pico-8 play session: no input (idle)

[t = 1 s] idle ~1s (no d-pad/buttons)
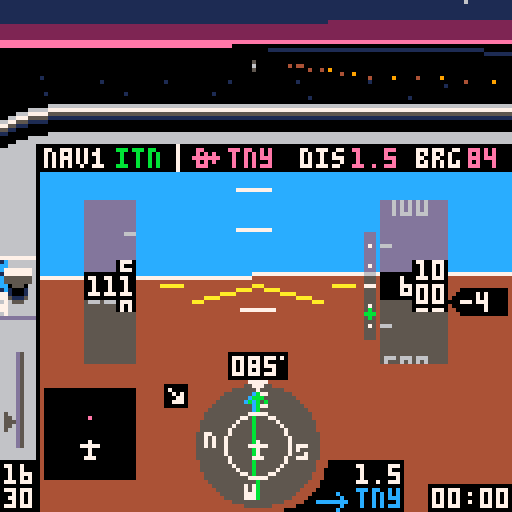
[t = 6 s] idle ~6s (no d-pad/buttons)
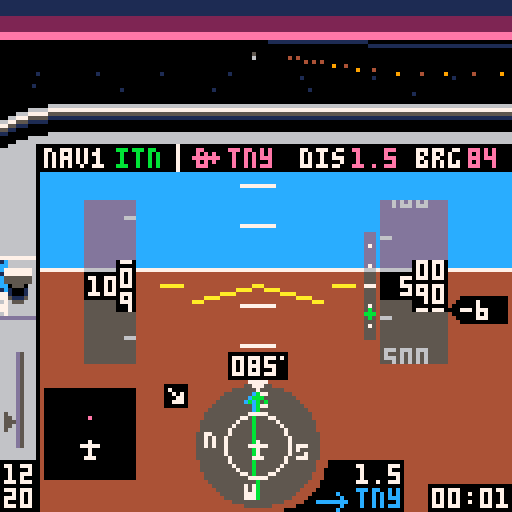
[t = 8 s] idle ~8s (no d-pad/buttons)
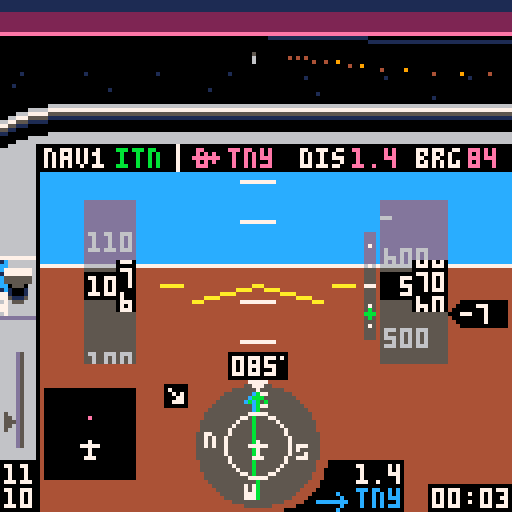

pico-8 cartridge
version 16
__lua__
-- tiny sim
-- [redacted]
-- [redacted]
-- 3d math portions from threejs

local _tok={
['true']=true,
['false']=false}
function nop() return true end
local _g={
cls=cls,
clip=clip,
map=map,
print=print,
line=line,
spr=spr,
sspr=sspr,
pset=pset,
rect=rect,
rectfill=rectfill,
sfx=sfx}
local table_delims={['{']="}",['[']="]"}
local function match(s,tokens)
for i=1,#tokens do
if(s==sub(tokens,i,i)) return true
end
return false
end
local function skip_delim(str, pos, delim, err_if_missing)
if sub(str,pos,pos)!=delim then
return pos,false
end
return pos+1,true
end
local function parse_str_val(str, pos, val)
val=val or ''
local c=sub(str,pos,pos)
if(c=='"') return _g[val] or val,pos+1
return parse_str_val(str,pos+1,val..c)
end
local function parse_num_val(str,pos,val)
val=val or ''
local c=sub(str,pos,pos)
if(not match(c,"-xb0123456789abcdef.")) return tonum(val),pos
return parse_num_val(str,pos+1,val..c)
end
function json_parse(str, pos, end_delim)
pos=pos or 1
local first=sub(str,pos,pos)
if match(first,"{[") then
local obj,key,delim_found={},true,true
pos+=1
while true do
key,pos=json_parse(str, pos, table_delims[first])
if(key==nil) return obj,pos
if first=="{" then
pos=skip_delim(str,pos,':',true)
obj[key],pos=json_parse(str,pos)
else
add(obj,key)
end
pos,delim_found=skip_delim(str, pos, ',')
end
elseif first=='"' then
return parse_str_val(str,pos+1)
elseif match(first,"-0123456789") then
return parse_num_val(str, pos)
elseif first==end_delim then
return nil,pos+1
else
for lit_str,lit_val in pairs(_tok) do
local lit_end=pos+#lit_str-1
if sub(str,pos,lit_end)==lit_str then return lit_val,lit_end+1 end
end
end
end
local world=json_parse'{"scenarios":[{"name":"visual approach","args":[-417,326.3,85,600,-1,0,25,112,3,2],"weather":1,"briefing":[{"fn":"print","args":["remain on runway axis. extend the\nflaps and keep speed at 65-70\nknots by using pitch and\nthrottle. at 50 feet, smoothly\nclose throttle and raise the\nnose to gently touch down\nbelow 65 knots.\ntoo easy? add some wind!",8,30,5]}]},{"name":"final approach","args":[-408.89,230.77,85,1000,1,0,75,112,3,2],"weather":2,"briefing":[{"fn":"print","args":["fly heading of approx. 085\nkeep localizer (  ) centered\n(the wind might push you away)\nmaintain 1000 ft\nintercept glide slope ( )\nreduce power and extend flaps\nstart 500 ft/min descent\nkeep localizer centered\nkeep glideslope centered\nat 200 ft reduce power & land",8,30,5]},{"fn":"spr","args":[20,71,36]},{"fn":"spr","args":[38,100,55]}]},{"name":"full approach","args":[-222.22,461.54,313,3000,0,0,91,112,1,2],"weather":3,"briefing":[{"fn":"print","args":["cross pco (  ) on heading 313\nintercept localizer (  )\nturn left heading 265\ndescend to 2000 ft\nturn right heading 310\nfly 1 minute\nturn left heading 130\nintercept localizer\nturn left heading 085\nfly final approach and land",8,30,5]},{"fn":"spr","args":[35,51,29]},{"fn":"spr","args":[20,91,36]}]},{"name":"engine failure!","args":[-422.2,408,85,500,10,0,0,65,3,2],"weather":1,"briefing":[{"fn":"print","args":["you have just taken off\nfrom tinyville for a trip\nto the beach, when the\nengine suddenly quits at\nonly 500 feet! make a steep\nturn back to airport while\nmaintaining best glide\nspeed (65 knots). can you\nmake it back? good luck!",8,30,5]}]},{"name":"unusual attitude","args":[-222.22,461.54,330,450,99,99,100,112,3,2],"weather":1,"briefing":[{"fn":"print","args":["while checking the map you did\nnot pay attention to your\nattitude. when you look up,\nthe airplane is out of control\nat low altitude. oops!\ncan you recover?\nhint: bank first, then pull up",8,30,5]}]},{"name":"free flight","args":[-422.2,384.6,85,0,0,0,0,0,5,2,true],"weather":1,"briefing":[{"fn":"print","args":["you are cleared for take-off\non runway 08 at tinyville.\napply full power and raise\nthe nose at 50-55 knots.\nhave fun!",8,30,5]}]}],"wx":[{"name":"clear, calm","dir":[0,0],"sky_gradient":[0,14,0,360,2,0,1440,1,0]},{"name":"clouds, breezy","dir":[60,10],"ceiling":500,"horiz":56,"sky_gradient":[0,213,-23131,500,5,0],"tex":{"x":0,"y":32},"light_ramp":68,"light_scale":0.125},{"name":"low clouds, stormy","dir":[10,20],"ceiling":200,"horiz":28,"sky_gradient":[0,5,0],"tex":{"x":64,"y":32},"light_ramp":68,"light_scale":0.08}],"db":[{"lat":-251.11,"lon":430.77,"name":"pco","type":"vor","nav":true},{"lat":-422.46,"lon":387.59,"name":"itn","type":"ils","angle":85},{"lat":-422.2,"lon":384.6,"name":"tny","type":"apt","model":"apt","angle":85,"nav":true},{"lat":-244,"lon":268.5,"name":"smallville","model":"cty"},{"lat":-66.67,"lon":153.85,"name":"smv","type":"apt","model":"apt","angle":40,"nav":true},{"lat":-177.78,"lon":246.15,"name":"wee","type":"vor","nav":true},{"lat":-70.17,"lon":531.28,"name":"pti","type":"apt","model":"apt2","angle":170,"nav":true},{"lat":0,"lon":0,"model":"grnd"},{"lat":-169.64,"lon":100.27,"name":"mt. big","model":"mnt_big"},{"lat":-157.76,"lon":402.52,"model":"ship","angle":56},{"lat":-342.95,"lon":575.45,"model":"ship","angle":156},{"lon":544.49,"lat":-107.86,"model":"windt","angle":21},{"lon":550.84,"lat":-105.59,"model":"windt","angle":21},{"lon":556.43,"lat":-103.61,"model":"windt","angle":21},{"lon":116.03,"lat":-409.66,"model":"windt","angle":90},{"lon":114.03,"lat":-408.52,"model":"windt","angle":90},{"lon":116.03,"lat":-406.93,"model":"windt","angle":90}],"vspeeds":[{"ias":55,"s":40},{"ias":60,"s":56},{"ias":65,"s":41},{"ias":79,"s":57}],"hsic":[64,111],"bp":{"v":[[64,98],[64,102],[62,100],[66,100],[64,120],[64,124]],"e":[[1,2],[1,3],[1,4],[5,6]]},"nesw":[[64,99,52],[52,111,53],[64,123,36],[76,111,37]],"cdii":{"v":[[64,98],[64,102],[62,100],[66,100],[64,120],[64,124],[64,104],[64,118]],"e":[[1,2],[1,3],[1,4],[5,6],[7,8]]},"apsymbol":{"v":[[55,87],[61,87],[58,86],[58,91],[57,91],[59,91]],"e":[[1,2],[3,4],[5,6]]},"lcockpit":[{"fn":"map","args":[0,0,-4,26,17,3]},{"fn":"map","args":[0,3,-4,48,2,11]},{"fn":"spr","args":[18,71,120]},{"fn":"spr","args":[34,79,115]},{"fn":"rectfill","args":[107,121,127,127,0]},{"fn":"rectfill","args":[87,115,100,127,0]},{"fn":"spr","args":[35,79,122]}],"rcockpit":[{"fn":"clip","args":[]},{"fn":"map","args":[17,0,-4,26,27,3]},{"fn":"map","args":[32,3,116,50,2,10]},{"fn":"spr","args":[21,107,120]},{"fn":"spr","args":[42,115,120]},{"fn":"line","args":[4,36,4,42,0]}],"briefing":[{"fn":"map","args":[82,1,0,17,16,10]},{"fn":"print","args":["press ❎ to   fly",8,112,7]},{"fn":"spr","args":[2,54,112]},{"fn":"spr","args":[3,77,112]},{"fn":"print","args":["🅾️: back to menu",8,119,6]}],"intro":[{"fn":"spr","args":[2,34,10]},{"fn":"spr","args":[3,78,10]},{"fn":"rectfill","args":[5,77,116,107,8]},{"fn":"rect","args":[5,77,116,107,2]},{"fn":"map","args":[82,0,5,70,15,1]},{"fn":"print","args":["READ BEFORE FLIGHT",25,71,7]},{"fn":"print","args":["tiny sim",44,10,7]},{"fn":"print","args":["the world\'s smallest flight sim",2,20,6]},{"fn":"print","args":["press ❎ for briefing",8,57,7]},{"fn":"print","args":["❎/🅾️ : throttle",8,80,6]},{"fn":"print","args":["❎[p2]: toggle flaps",8,87]},{"fn":"print","args":["🅾️[p2]: instruments / map",8,94]},{"fn":"print","args":["⬆️[p2]: cycle gps waypoint",8,101]}],"gs":[{"fn":"pset","args":[92,61,7]},{"fn":"pset","args":[92,66,7]},{"fn":"pset","args":[92,71,7]},{"fn":"pset","args":[92,76,7]},{"fn":"pset","args":[92,81,7]},{"fn":"line","args":[91,71,93,71,7]}],"stopsfx":[{"fn":"sfx","args":[38,-2]},{"fn":"sfx","args":[42,-2]},{"fn":"sfx","args":[43,-2]},{"fn":"sfx","args":[45,-2]}]}'
local dither_pat=json_parse'[0xffff.8,0x7fff.8,0x7fdf.8,0x5fdf.8,0x5f5f.8,0x5b5f.8,0x5b5e.8,0x5a5e.8,0x5a5a.8,0x1a5a.8,0x1a4a.8,0x0a4a.8,0x0a0a.8,0x020a.8,0x0208.8,0x0000.8]'
local scenarios,wx,db,hsic,bp,cdii,nesw,vspeeds,apsymbol=world.scenarios,world.wx,world.db,world.hsic,world.bp,world.cdii,world.nesw,world.vspeeds,world.apsymbol
palt(15,true)
palt(0,false)
local frame=0
local scen,wnd=1,1
local v_fwd,v_right,v_up={0,0,1},{1,0,0},{0,1,0}
local all_models,actors,stars,cam={},{},{}
local pilot_pos,sim={0,0.037,0}
local tex_src
music(0)
function _init()
menu,item=1,0
scen,wnd=1,1
cam=make_cam()
actors,sim={}
for _,l in pairs(db) do
if l.model then
add(actors,make_actor(l.model,{l.lat,0,l.lon},l.angle))
end
end
end
function make_sim(s)
local brg,dist,crs,cdi={},{},0,0
local rpm,vs,aoa,timer,flps,blag,plag,slag,relwind=2200,0,0,0,0,0,0,0
local lat,lon,heading,alt,pitch,bank,throttle,tas,dto,nav1,onground=munpack(scenarios[s].args)
if(pitch==99) bank,pitch=unusual()
local aic,aipitch,aistep,aiwidth,ai={64,71},{60,141},10,8,json_parse'[[-87,72],[215,72],[64,-79],[64,223]]'
local mapc,mapclr={22,111},{apt=14,vor=12,ils=0,cty=5}
local prev_tile=-1
function warn(y)
local j=y>64 and -1 or 1
for i=0,3 do
local _y=y+i*aistep+pitch
local x1,y1=rotatepoint({aipitch[1],_y},aic,-bank)
local x2,y2=rotatepoint({aipitch[1]+aiwidth/2,_y+(aistep-2)*j},aic,-bank)
local x3,y3=rotatepoint({aipitch[1]+aiwidth,_y},aic,-bank)
line(x1,y1,x2,y2,8)
line(x3,y3,x2,y2)
end
end
function next_dto()
dto+=1
if(dto==#db+1) dto=1
end
sfx(38)
sfx(43)
return {
get_pos=function()
return {lat,alt/120,lon},make_m_from_euler(-pitch/360,heading/360-0.25,-bank/360)
end,
crashed=false,
input=function()
if btn(5) then
throttle+=1.5
blag=-3
elseif btn(4) then
throttle-=1.5
blag=3
end
throttle=mid(throttle,0,100)
local maxrpm=2400
if(alt>=2000) maxrpm=2456-0.028*alt
targetrpm=throttle/100*(maxrpm-700)+700
rpm+=(targetrpm-rpm)/20
if(abs(targetrpm-rpm)>=30) plag=(targetrpm-rpm)/20
rpm=max(rpm,700)
if btn(2) then
plag=max(plag-2,-60)
pitch-=0.25*cos(bank/360)
elseif btn(3) and aoa<18 then
plag=min(plag+2,60)
pitch+=0.35*cos(bank/360)
elseif plag!=0 then
pitch+=0.004*plag*cos(bank/360)
plag-=plag/abs(plag)
end
pitch=mid(pitch,-45,45)
if btn(0) then
if onground and tas<30 then
heading-=0.6
else
blag=max(blag-1,-50)
bank-=1.8-tas/250
end
elseif btn(1) then
if onground and tas<30 then
heading+=0.6
else
blag=min(blag+1,50)
bank+=1.8-tas/250
end
elseif blag!=0 then
bank+=0.03*blag
blag-=blag/abs(blag)
end
if (abs(bank)<4 and blag==0) bank/=1.1
if(abs(bank)>20) pitch-=0.3*abs(sin(bank/360))
if(abs(bank)>160) pitch-=0.15
if(bank>180) bank-=360
if(bank<-180) bank+=360
if btnp(5,1) then
flps=1-flps
plag=flps==1 and 70 or -70
end
if btnp(2,1) then
next_dto()
while not db[dto].nav do
next_dto()
end
end
if onground then
bank/=1.3
pitch=max(pitch)
end
end,
update=function(self)
local coeff=vs<0 and 74 or 88
vs=tas*-sin((pitch-aoa)/360)*coeff
if(alt==0) vs=max(vs)
alt=max(alt+vs/1800)
if abs(bank)<=90 then heading+=bank*0.007
else heading+=(180-abs(bank))*bank/abs(bank)*0.007 end
heading=(heading+360)%360
local targetspeed=38.67+rpm/30-3.8*pitch
targetspeed=mid(targetspeed,-30,200)
if(flps==1) targetspeed-=10
if(onground) targetspeed-=40
tas+=(targetspeed-tas)/250
ias=tas/(1+alt/1000*0.02)
if ias>=71.1 then
aoa=13.2-0.12*ias
elseif ias>=46.7 then
aoa=26-0.3*ias
else
aoa=54-0.9*ias
end
aoa=max(aoa)
local wind=wx[wnd].dir
relwind=heading-wind[1]
relwind=(relwind+180)%360-180
local relh,relc=-wind[2]*cos(relwind/360),wind[2]*sin(relwind/360)
groundspeed=sqrt((tas/10+relh/10)^2+(relc/10)^2)
groundspeed=ceil(10*groundspeed)
local wca=onground and 0 or (atan2(tas+relh,relc)*360+180)%360-180
track=heading+wca
local dx,dy=-groundspeed*sin(track/360)/2880,groundspeed*cos(track/360)/2880
lon+=dx
lat-=dy
local j=1
for _,l in pairs(db) do
local dy,dx=-(l.lat-lat)*0.01,(l.lon-lon)*0.01
brg[j]=90+(atan2(dx,dy)*360)-heading
brg[j]-=flr(brg[j]/360)*360
dist[j]=max(sqrt(dx*dx+dy*dy))*2.6667
j+=1
end
local critical=18+4*flps
if aoa>=critical then
slag,plag=45,0
if(not onground) blag=-10
end
pitch-=slag*(onground and 0.003 or 0.008)
if (slag>=1) slag-=1
local alpha=atan2(alt/6072,dist[nav1])*360-270
gsy=mid(63+10/0.7*(alpha-3),50,74)
local cdangle=brg[nav1]-crs
cdangle=(cdangle+360)%360
if(cdangle>180) cdangle-=360
if cdangle>90 then cdangle=180-cdangle
elseif cdangle<-90 then cdangle=-180-cdangle end
cdi=mid(18/10*cdangle,-9,9)
local p=(rpm-700)/1000
local rpmvol=shl(band(0x7,2+2*p),9)
poke4(0x3c18,bor(band(0x3f,7*p)+0x040+rpmvol,shr(band(0x3f,6*p)+0x040+rpmvol,16)))
local src,wndvol=0x3d6c,shl(band(0x7,7*min(max(ias-120)/60,1)),9)
wndvol=bor(wndvol,shr(wndvol,16))
for k=1,16 do
poke4(src,bor(band(peek4(src),0xf1ff.f1ff),wndvol))
src+=4
end
local mx,my=flr(16*lon/600)+46,flr(16*(600+lat)/600)+8
local tile=fget(mget(mx,my))
if(ias>180) make_msg("exceeded maximum speed\nreduce power & pull up!!!")
if alt<=0 and not onground then
onground=true
if tile==2 then
make_msg("crashed into the ocean\n❎: exit to menu",300)
self.crashed=true
sfx(44)
elseif vs>-300 and pitch>-0.5 and abs(bank)<5 then
make_msg("good landing!")
sfx(42)
elseif vs>-1000 and pitch>-0.5 and abs(bank)<30 then
make_msg("oops... hard landing")
sfx(42)
else
make_msg("crash: collision with ground\n❎: exit to menu",300)
self.crashed=true
sfx(39)
end
end
if alt>0 and onground then
onground=nil
sfx(42,-2)
end
if tile==1 then
if prev_tile!=1 then
make_msg("immediately leave this zone!\nyour license will be revoked")
sfx(45)
end
elseif prev_tile==1 then
sfx(45,-2)
end
prev_tile=tile
timer+=1/30
end,
draw=function()
if menu==0 then
ai[1][2]=72+pitch
ai[2][2]=72+pitch
ai[3][2]=-80+pitch
ai[4][2]=222+pitch
local ax,ay=rotatepoint(ai[1],aic,-bank)
local bx,by=rotatepoint(ai[2],aic,-bank)
local cx,cy=rotatepoint(ai[3],aic,-bank)
local dx,dy=rotatepoint(ai[4],aic,-bank)
clip(10,36,118,96)
polyfill({{ax,ay},{bx,by},{cx,cy}},12,function(v) return v[1],v[2] end)
polyfill({{ax,ay},{bx,by},{dx,dy}},4,function(v) return v[1],v[2] end)
line(ax,ay,bx,by,7)
clip(35,44,55,43)
for j=0,15 do
local tmp=aipitch[2]-j*aistep+pitch
local x1,y1=rotatepoint({aipitch[1],tmp},aic,-bank)
local x2,y2=rotatepoint({aipitch[1]+aiwidth,tmp},aic,-bank)
if(j!=7) line(x1,y1,x2,y2,7)
end
warn(-8)
warn(110)
clip()
rectfillt(21,50,33,90)
rectfillt(95,50,111,90)
line(48,75,aic[1],aic[2],10)
line(80,75,aic[1],aic[2])
line(40,71,45,71)
line(83,71,88,71)
exec(world.lcockpit)
circfillt(64,111,15.5)
circ(64,111,8,7)
spr(19,62,95)
for _,l in pairs(nesw) do
local x,y=rotatepoint(l,hsic,-heading)
spr(l[3],x-1,y-1)
end
polyliner(bp,hsic,brg[dto],12)
crs=db[nav1].angle-heading
cdii.v[7][1]=cdi+64
cdii.v[8][1]=cdi+64
polyliner(cdii,hsic,crs,11)
spr(33,62,110)
?flr(brg[dto]+heading)%360,117,37,14
local drpm=ceil(rpm/10)*10
color(drpm<=2000 and 7 or 11)
if drpm>=1000 then
?sub(drpm,1,2),1,116
?sub(drpm,3,4),1,122
else
?sub(drpm,1,1),5,116
?sub(drpm,2,3),1,122
end
spr(4,1,109-throttle/4.4)
clip(22,50,32,41)
local dy,n=ias*3,ias>20 and flr(ias/10) or 2
for i=n,n+2 do
local x=i*10>99 and 22 or 26
?i*10,x,70-(i*30)+dy,6
line(31,72-(i*30)-15+dy,33,72-(i*30)-15+dy)
end
clip()
rectfill(21,68,33,74,ias>=163 and 8 or 0)
rectfill(29,65,33,77)
local y=ias-flr(ias/10)*10
local y2,y3=ceil(y),(y*7)%7
if ias>=20 then
clip(30,65,3,13)
?y2%10,30,66+y3,7
?(y2-1)%10,30,72+y3
?(y2+1)%10,30,60+y3
clip()
local z=ias>=99.5 and 22 or 26
?flr((ias+0.5)/10),z,69
else
?'===',22,69,7
end
clip(34,50,8,41)
for _,v in pairs(vspeeds) do
spr(v.s,34,(ias-v.ias)*3+69)
end
clip()
clip(95,50,16,41)
local dy,n=alt/5,alt>199 and flr(alt/100) or 2
for i=n-2,n+2 do
local x=i<100 and 96 or 92
?i*100,x,70-(i*20)+dy,6
line(95,62-(i*20)+dy,97,62-(i*20)+dy,6)
end
clip()
rectfill(95,68,111,74,0)
rectfill(103,65,111,77)
local y=alt/10-flr(alt/100)*10
local y2,y3=ceil(y),(y*7)%7
clip(104,65,7,13)
?(y2%10)..0,104,66+y3,7
?((y2-1)%10)..0,104,72+y3
?((y2+1)%10)..0,104,60+y3
clip()
local z=96
if alt>=9995 then
rectfill(91,68,94,74,0)
z=92
elseif alt<995 then
z=100
end
if alt>=100 then
?flr((alt/10+0.5)/10),z,69,7
end
local vsoffset=ceil(vs/100)
vsoffset=mid(vsoffset,-19,21)
rectfill(115,68-vsoffset,126,74-vsoffset,0)
spr(23,112,68-vsoffset)
if vsoffset!=0 then
?ceil(vs/100),115,69-vsoffset,7
end
rectfill(57,88,71,94,0)
pset(70,89,7)
local hdg=ceil(heading)%360
if hdg<10 then print("00"..hdg,58,89,7)
elseif hdg<100 then print("0"..hdg,58,89,7)
else
?hdg,58,89,7
end
disptime(timer,108,122)
?db[nav1].name,29,37,11
dispdist(dist[dto],89,116,7)
dispdist(dist[dto],88,37,14)
?db[dto].name,57,37,14
?db[dto].name,89,122,12
rectfill(11,97,33,119,0)
local latmin,lonmin=lat+67.77, lon-93.75
function disppoint(p)
local mapx,mapy=11+22/187.5*(p.lon-lonmin),119-22/187.5*(-p.lat+latmin)
local rotx,roty=rotatepoint({mapx,mapy},mapc,360-heading)
return {rotx,roty}
end
for l in all(db) do
local p=disppoint(l)
if(checkonmap(p)) pset(p[1]+0.5,p[2],mapclr[l.type])
end
spr(33,20,110)
if dist[nav1]<15 and alt<9995 then
rectfillt(91,58,93,84)
exec(world.gs)
spr(38,91,gsy+8)
end
spr(flps==1 and 46 or 14,0,64,1,2)
local s
if onground then
s=127
elseif relwind>=0 and relwind<90 then
s=78
elseif relwind<=0 and relwind>-90 then
s=79
elseif relwind>=90 and relwind<180 then
s=94
elseif relwind<=-90 and relwind>-180 then
s=95
end
spr(s,40,95)
elseif menu==2 then
drawmap(lat,lon,heading)
exec(world.rcockpit)
?db[dto].name,17,37,14
color(14)
disptime(flr(dist[dto]/groundspeed*3600),94,37)
?groundspeed,54,37
end
end
}
end
function unusual()
local sign=rnd()<0.5 and 1 or -1
return (80-rnd(15))*sign,-45
end
function checkonmap(p)
return p[1]>11 and p[1]<33 and p[2]>97 and p[2]<120
end
function polyliner(m,c,angle,col)
color(col)
for _,l in pairs(m.e) do
local x1,y1=rotatepoint(m.v[l[1]],c,angle)
local x2,y2=rotatepoint(m.v[l[2]],c,angle)
line(x1,y1,x2,y2)
end
end
function rotatepoint(p,c,angle)
local x,y=p[1]-c[1],p[2]-c[2]
local cs,ss=cos(angle/360),sin(angle/360)
return x*cs+y*ss+c[1],-x*ss+y*cs+c[2]
end
function dispdist(d,x,y,c)
if d<10 then
?flr(d*10)/10,x,y,c
else
?flr(d),x,y,c
end
end
function disptime(t,x,y)
local minutes=flr(t/60)
local seconds=flr(t-minutes*60)
if(minutes<10) minutes="0"..minutes
if(seconds<10) seconds="0"..seconds
?minutes..":"..seconds,x,y
end
local message,message_t
function make_msg(msg,t)
if(t==nil) t=60
message,message_t=msg,t
end
function dispmessage()
if message then
message_t-=1
if(message_t<0) message=nil sim.crashed=nil return
local c = message_t%16<8 and 7 or 9
rectfill(0,9,127,15,5)
if(#message>20) rectfill(0,15,127,21,5)
?message,10,10,c
end
end
function drawmenu()
local c = frame%16<8 and 7 or 9
exec(world.intro)
?"flight:",8,37,item==0 and c or 7
?"weather:",8,47,item==1 and c or 7
?scenarios[scen].name,44,37,7
?wx[wnd].name,44,47
local t=4*t()%80
?sub("   ★credits★    engine: @yellowbaron - 3d: @freds72 - ♪: steve miller band               ",t,t+12),64-32,120,9
end
function drawmap(lat,lon,hdg)
local dx,dy=scalemap(lon,lat)
clip(0,43,118,85)
camera(-58+dx,-87+dy)
map(34,0,-33,-128,47,31)
for _,l in pairs(db) do
local name,angle,x,y=l.name,l.angle,scalemap(l.lon,l.lat)
x-=3
y-=3
function draw_ils(a,txt)
local _x,_y=sin(a),cos(a)
line(x+3,y+3,50*_x+x+3,50*_y+y+3,11)
?txt,62*_x+x+2,62*_y+y+3,7
end
if l.type=="vor" then
spr(39,x,y)
?name,x+9,y+1,7
elseif l.type=="ils" then
draw_ils((angle-3)/360,"")
draw_ils((angle+3)/360,name)
elseif l.type=="apt" then
if angle>=0 and angle<23 then spr(22,x,y)
elseif angle>22 and angle<68 then spr(55,x,y)
elseif angle>67 and angle<103 then spr(54,x,y)
elseif angle>102 and angle<148 then spr(55,x-1,y,1,1,true)
else spr(22,x,y) end
?name,x+9,y+1,7
elseif name then
spr(17,x,y)
?name,x-4*#name,y+1,5
end
end
?"tiny\nbay",265,-1,1
camera()
polyliner(apsymbol,{58,87},hdg,7)
end
function scalemap(_x,_y)
return 64+_x*0.2133,64+_y*0.2133
end
function drawbriefing()
exec(world.briefing)
exec(scenarios[scen].briefing)
?scenarios[scen].name,9,18,1
end
function exec(cmds)
for i=1,#cmds do
local drawcmd=cmds[i]
drawcmd.fn(munpack(drawcmd.args))
end
end
function _update()
frame+=1
if menu==1 then
if btnp(5) then
menu=3
elseif btnp(3) then
item+=1
item%=2
sfx(37)
elseif btnp(2) then
item-=1
item%=2
sfx(37)
elseif btnp(1) then
if item==0 then
scen+=1
if(scen==#scenarios+1) scen=1
wnd=scenarios[scen].weather
elseif item==1 then
wnd+=1
if(wnd==#wx+1) wnd=1
end
sfx(37)
elseif btnp(0) then
if item==0 then
scen-=1
if(scen==0) scen=#scenarios
wnd=scenarios[scen].weather
elseif item==1 then
wnd-=1
if(wnd==0) wnd=#wx
end
sfx(37)
end
elseif menu==3 then
if btnp(5) then
menu=0
music(-1,250)
sim=make_sim(scen)
_update()
elseif btnp(4) then
_init()
end
else
if sim.crashed then
exec(world.stopsfx)
if(btnp(4)) make_msg() menu=1 music(0)
else
sim:input()
sim:update()
end
cam:track(sim:get_pos())
if btnp(4,1) then
menu=menu==0 and 2 or 0
pilot_pos[1]=menu==0 and 0 or 0.03
end
end
menuitem(1, "back to sim menu", function() menu=1 sfx(-1) music(0) end)
end
function _draw()
cls()
if menu==1 or menu==3 then
cam:track({0,600,1024*t()},make_m_from_euler(0,0,sin(t()/30)/10))
draw_ground(wx[1])
if menu==1 then
drawmenu()
else
drawbriefing()
end
else
local weather=wx[wnd]
draw_ground(weather)
zbuf_draw(weather.horiz)
draw_clouds(weather)
sim:draw()
end
dispmessage()
end
function sort(data)
for num_sorted=1,#data-1 do
local new_val=data[num_sorted+1]
local new_val_key,i=new_val.key,num_sorted+1
while i>1 and new_val_key>data[i-1].key do
data[i]=data[i-1]
i-=1
end
data[i]=new_val
end
end
local light_shades={}
function unpack_ramp(x)
local shades={}
for i=0,15 do
for j=0,15 do
shades[i+16*j]=sget(x,i)+16*sget(x,j)
end
end
return shades
end
for c=0,15 do
local hc=sget(72,c)
sset(74,0,hc)
sset(74,1,hc)
light_shades[c]=unpack_ramp(74)
end
local clipplanes=json_parse'[[0,0,1,8],[0.707,0,-0.707,0.1767],[-0.707,0,-0.707,0.1767],[0,0.973,-0.228,0.243],[0,-0.973,-0.228,0.243],[0,0,-1,-0.25]]'
local clipplanes_simple=json_parse'[[0,0,1,8],[0,0,-1,-0.25]]'
function zbuf_draw(zfar)
local objs={}
for _,d in pairs(actors) do
collect_drawables(d.model,d.m,d.pos,zfar,objs)
end
sort(objs)
for i=1,#objs do
local d=objs[i]
if d.kind==3 then
polyfill(d.v,d.c,project2d)
else
circfillt(d.x,d.y,d.r,light_shades[d.c])
end
end
end
function lerp(a,b,t)
return a*(1-t)+b*t
end
function make_v(a,b)
return {
b[1]-a[1],
b[2]-a[2],
b[3]-a[3]}
end
function v_clone(v)
return {v[1],v[2],v[3]}
end
function v_dot(a,b)
return a[1]*b[1]+a[2]*b[2]+a[3]*b[3]
end
function v_scale(v,scale)
v[1]*=scale
v[2]*=scale
v[3]*=scale
end
function v_add(v,dv,scale)
scale=scale or 1
v[1]+=scale*dv[1]
v[2]+=scale*dv[2]
v[3]+=scale*dv[3]
end
function m_x_v(m,v)
local x,y,z=v[1],v[2],v[3]
v[1],v[2],v[3]=m[1]*x+m[5]*y+m[9]*z+m[13],m[2]*x+m[6]*y+m[10]*z+m[14],m[3]*x+m[7]*y+m[11]*z+m[15]
end
function make_m_from_euler(x,y,z)
local a,b = cos(x),-sin(x)
local c,d = cos(y),-sin(y)
local e,f = cos(z),-sin(z)
local ce,cf,de,df=c*e,c*f,d*e,d*f
return {
ce+df*b,a*f,cf*b-de,0,
de*b-cf,a*e,df+ce*b,0,
a*d,-b,a*c,0,
0,0,0,1}
end
function m_inv(m)
m[2],m[5]=m[5],m[2]
m[3],m[9]=m[9],m[3]
m[7],m[10]=m[10],m[7]
end
function m_set_pos(m,v)
m[13],m[14],m[15]=v[1],v[2],v[3]
end
function m_up(m)
return {m[5],m[6],m[7]}
end
local v_cache_cls={
__index=function(t,k)
local a=v_clone(t.v[k])
m_x_v(t.mw,a)
v_add(a,t.pos,-1)
m_x_v(t.m,a)
v_add(a,t.offset,-1)
t[k]=a
return a
end
}
function collect_drawables(model,m,pos,zfar,out)
local cam_pos=make_v(pos,cam.pos)
local x,y,z=cam_pos[1],cam_pos[2],cam_pos[3]
cam_pos={m[1]*x+m[2]*y+m[3]*z,m[5]*x+m[6]*y+m[7]*z,m[9]*x+m[10]*y+m[11]*z}
local safe_pos=v_clone(cam_pos)
v_scale(safe_pos,1/64)
local d=v_dot(safe_pos,safe_pos)
local lodid=0
for i=1,#model.lod_dist do
if(d>model.lod_dist[i]) lodid+=1
end
if(lodid>=#model.lods) return
model=model.lods[lodid+1]
local groups={}
for _,f in pairs(model.f) do
groups[f.gid]=0
end
local clips
local function set_clips(a)
local az=abs(a[3])
if abs(a[1])>az or abs(5.33*a[2])>az then
clips=clipplanes
end
end
local v_cache=setmetatable({v=model.v,mw=m,m=cam.m,pos=cam.pos,offset=pilot_pos},v_cache_cls)
for _,f in pairs(model.f) do
if v_dot(f.n,cam_pos)>f.cp then
clips=clipplanes_simple
local z,vertices=0,{}
for i,k in pairs(f.vi) do
local a=v_cache[k]
z+=a[3]
set_clips(a)
vertices[i]=a
end
if f.c!=15 then
vertices=plane_clip(zfar,clips,vertices)
if(#vertices>2) add(out,{key=-64*#f.vi/z,v=vertices,c=f.c,kind=3})
end
else
groups[f.gid]+=1
end
end
for k,v in pairs(model.groups) do
if v==groups[k] then
make_msg("crash: collision with obstacle\n❎: exit to menu", 300)
if(not sim.crashed) sfx(39)
sim.crashed=true
break
end
end
local wfar=zfar and 120/zfar or 0
for _,e in pairs(model.e) do
local a,b,c=v_cache[e[1]],v_cache[e[2]],e.c or model.c
clips=clipplanes_simple
if e.kind==1 or e.kind==4 then
local x0,y0,w0=project2d(a)
if w0>wfar then
if e.kind==1 then
local n=v_dot(a,a)-v_dot(a,b)
c=n>0 and 7 or c
end
local r=mid(w0/4,0,3)
add(out,{r=r,key=-w0,x=x0,y=y0,c=c})
add(out,{r=r/2,key=-w0,x=x0,y=y0,c=c})
end
else
set_clips(a)
set_clips(b)
a[4],b[4]=0,e.n or 0
local v=plane_clip(zfar,clips,{a,b,a})
a,b=v[1],v[2]
if a and b then
local x0,y0,w0,u0=project2d(a)
local x1,y1,w1,u1=project2d(b)
if e.kind==0 then
local bloom=lerp(24,12,mid(-20*cam.m[7],0,1))
lightline(x0,y0,x1,y1,c,u0,w0,u1,w1,bloom,e.scale,out)
else
line(x0,y0,x1,y1,c)
end
end
end
end
end
function plane_clip(zfar,clips,v)
for i=zfar and 1 or 2,#clips do
if(#v<2) break
v=plane_poly_clip(clips[i],v)
end
return v
end
function plane_poly_clip(n,v)
local dist,allin={},0
for i,a in pairs(v) do
local d=n[4]-(a[1]*n[1]+a[2]*n[2]+a[3]*n[3])
if(d>0) allin+=1
dist[i]=d
end
if(allin==#v) return v
if(allin==0) return {}
local res={}
local v0,d0,v1,d1,t,r=v[#v],dist[#v]
local function clip_line()
local r,t=make_v(v0,v1),d0/(d0-d1)
v_scale(r,t)
v_add(r,v0)
if(v0[4]) r[4]=lerp(v0[4],v1[4],t)
if(v0[5]) r[5]=lerp(v0[5],v1[5],t)
res[#res+1]=r
end
for i=1,#v do
v1,d1=v[i],dist[i]
if d1>0 then
if(d0<=0) clip_line()
res[#res+1]=v1
elseif d0>0 then
clip_line()
end
v0,d0=v1,d1
end
return res
end
function make_actor(model,p,angle)
angle=angle and angle/360 or 0
local a={
pos=v_clone(p),
model=all_models[model],
m=make_m_from_euler(0,angle-0.25,0)
}
m_set_pos(a.m,p)
return a
end
function make_cam()
return {
pos={0,0,0},
track=function(self,pos,m)
self.pos=v_clone(pos)
self.m=m
m_inv(self.m)
end
}
end
function project2d(v)
local w=63.5/v[3]
return 63.5+v[1]*w,14.5-v[2]*w,w,v[4] and v[4]*w,v[5] and v[5]*w
end
function draw_clouds(weather)
if(not weather.ceiling) return
local cloudy=weather.ceiling/120-cam.pos[2]
local cloudplane={
{512,cloudy,512,0,0},
{-512,cloudy,512,32,0},
{-512,cloudy,-512,32,32},
{512,cloudy,-512,0,32}}
for _,v in pairs(cloudplane) do
m_x_v(cam.m,v)
end
for i=1,#clipplanes do
cloudplane=plane_poly_clip(clipplanes[i],cloudplane)
end
tex_src=weather.tex
color(cloudy<0 and 5 or 13)
polytex(cloudplane)
end
function draw_ground(weather)
local horiz=weather.horiz
clipplanes[1][4]=horiz
local zfar=horiz and -horiz or -128
local farplane={
{-zfar,zfar,zfar},
{-zfar,-zfar,zfar},
{zfar,-zfar,zfar},
{zfar,zfar,zfar}}
local n=m_up(cam.m)
local sky_gradient,y0=weather.sky_gradient,cam.pos[2]
local scale=3*max(ceil(y0/32),1)
scale*=scale
local x0,z0=cam.pos[1],cam.pos[3]
local dx,dy=x0%scale,z0%scale
color(1)
for i=-4,4 do
local ii=scale*i-dx+x0
for j=-4,4 do
local v={ii,0,scale*j-dy+z0}
v_add(v,cam.pos,-1)
m_x_v(cam.m,v)
v_add(v,pilot_pos,-1)
local x,y,w=project2d(v)
if w>0 then
pset(x,y)
end
end
end
for i=1,#sky_gradient,3 do
local p={0,-sky_gradient[i]/120,0}
if(horiz) p[2]+=y0
m_x_v(cam.m,p)
n[4]=v_dot(p,n)
farplane=plane_poly_clip(n,farplane)
fillp(sky_gradient[i+2])
polyfill(farplane,sky_gradient[i+1],project2d)
end
fillp()
if not weather.ceiling then
for _,v in pairs(stars) do
v=v_clone(v)
m_x_v(cam.m,v)
local x,y,w=project2d(v)
if(w>0) pset(x,y,6)
end
end
end
function polyfill(p,c,fn)
color(c)
local p0,nodes=p[#p],{}
local x0,y0=fn(p0)
for i=1,#p do
local p1=p[i]
local x1,y1=fn(p1)
local _x1,_y1=x1,y1
if(y0>y1) x0,y0,x1,y1=x1,y1,x0,y0
local dx=(x1-x0)/(y1-y0)
if(y0<0) x0-=y0*dx y0=0
local cy0,cy1=ceil(y0),ceil(y1)
x0+=(cy0-y0)*dx
for y=cy0,min(cy1-1,127) do
local x=nodes[y]
if x then
rectfill(x,y,x0,y)
else
nodes[y]=x0
end
x0+=dx
end
x0,y0=_x1,_y1
end
end
function lightline(x0,y0,x1,y1,c,u0,w0,u1,w1,bloom,scale,out)
local ramp=wx[wnd].light_ramp or 64
scale*=(wx[wnd].light_scale or 0.5)
local w,h=abs(x1-x0),abs(y1-y0)
local prevu,du,dw=flr(u0/w0)
local light=function(x,y,u)
local col=sget(ramp+3*mid(scale*w0-u%2,0,1),c)
if col!=0 then
pset(x,y,col)
if bloom and w0>bloom then
circfillt(x,y,min(3,24/w0),light_shades[c])
end
end
end
if h>w then
if(y0>y1) x0,y0,x1,y1,u0,u1,w0,w1=x1,y1,x0,y0,u1,u0,w1,w0
w,h=x1-x0,y1-y0
du,dw=(u1-u0)/h,(w1-w0)/h
if y0<0 then
local t=-y0/h
x0,y0,u0,w0,prevu=x0+w*t,0,lerp(u0,u1,t),lerp(w0,w1,t)
end
local cy0,dx=ceil(y0),w/h
local sy=cy0-y0
x0+=sy*dx
u0+=sy*du
w0+=sy*dw
for y=cy0,min(ceil(y1)-1,40) do
local u=flr(u0/w0)
if prevu and prevu!=u then
light(x0,y,u)
end
x0+=dx
u0+=du
w0+=dw
prevu=u
end
else
if(x0>x1) x0,y0,x1,y1,u0,u1,w0,w1=x1,y1,x0,y0,u1,u0,w1,w0
w,h=x1-x0,y1-y0
du,dw=(u1-u0)/w,(w1-w0)/w
if x0<0 then
local t=-x0/w
x0,y0,u0,w0,prevu=0,y0+h*t,lerp(u0,u1,t),lerp(w0,w1,t)
end
local cx0,dy=ceil(x0),h/w
local sx=cx0-x0
y0+=sx*dy
u0+=sx*du
w0+=sx*dw
for x=cx0,min(ceil(x1)-1,127) do
local u=flr(u0/w0)
if prevu and prevu!=u then
light(x,y0,u)
end
y0+=dy
u0+=du
w0+=dw
prevu=u
end
end
end
local shades=unpack_ramp(79)
function rectfillt(x0,y0,x1,y1)
x0,x1=max(flr(x0)),min(flr(x1),127)
for j=max(y0),min(y1,127) do
linet(x0,j,x1,shades)
end
end
function circfillt(x0,y0,r,ramp)
if(r==0) return
x0,y0=flr(x0),flr(y0)
local x,y=flr(r),0
local d=1-x
ramp=ramp or shades
while x>=y do
linet(x0-x,y0+y,x0+x,ramp)
if y!=0 then
linet(x0-x,y0-y,x0+x,ramp)
end
y+=1
if(d<0) then
d+=shl(y,1)+1
else
if x>=y then
linet(x0-y+1,y0+x,x0+y-1,ramp)
linet(x0-y+1,y0-x,x0+y-1,ramp)
end
x-=1
d+=shl(y-x+1,1)
end
end
end
function linet(x0,y0,x1,ramp)
if(band(y0,0xff80)!=0) return
if(x0>127 or x1<0) return
x0,x1=mid(x0,0,127),mid(x1,0,127)
if band(x0,0x1)==1 then
pset(x0,y0,ramp[pget(x0,y0)])
x0+=1
end
if x1%2==0 then
pset(x1,y0,ramp[pget(x1,y0)])
x1-=1
end
local mem=0x6000+shl(y0,6)+shr(x0,1)
for mem=mem,mem+shr(x1-x0+1,1)-1 do
poke(mem,ramp[peek(mem)])
end
end
local mem=0x1000
function munpack(t, from, to)
local from,to=from or 1,to or #t
if(from<=to) return t[from], munpack(t, from+1, to)
end
function unpack_int(w)
w=w or 1
local i=w==1 and peek(mem) or bor(shl(peek(mem),8),peek(mem+1))
mem+=w
return i
end
function unpack_float(scale)
local f=shr(unpack_int()-128,5)
return f*(scale or 1)
end
function unpack_double(scale)
local f=shr(unpack_int(2)-0x4000,4)
return f*(scale or 1)
end
function unpack_array(fn)
for i=1,unpack_int() do
fn(i)
end
end
local itoa='_0123456789abcdefghijklmnopqrstuvwxyz'
function unpack_string()
local s=""
unpack_array(function()
local c=unpack_int()
s=s..sub(itoa,c,c)
end)
return s
end
function unpack_models()
unpack_array(function()
local model,name,scale={lods={},lod_dist={}},unpack_string(),1/unpack_int()
unpack_array(function()
add(model.lod_dist,unpack_double())
end)
unpack_array(function()
local lod={v={},f={},n={},cp={},e={},groups={}}
unpack_array(function()
add(lod.v,{unpack_double(scale),unpack_double(scale),unpack_double(scale)})
end)
unpack_array(function(i)
local f={ni=i,vi={},c=unpack_int(),gid=unpack_int()}
unpack_array(function()
add(f.vi,unpack_int())
end)
add(lod.f,f)
if(f.gid>0) lod.groups[f.gid]=1+(lod.groups[f.gid] or 0)
end)
unpack_array(function(i)
lod.f[i].n={unpack_float(),unpack_float(),unpack_float()}
end)
for i=1,#lod.f do
local f=lod.f[i]
f.cp=v_dot(f.n,lod.v[f.vi[1]])
end
unpack_array(function()
local e={
unpack_int(),
unpack_int(),
kind=unpack_int(),
c=unpack_int()
}
if e.kind==0 then
e.n,e.scale=unpack_int(),unpack_float()
end
add(lod.e,e)
end)
add(model.lods,lod)
end)
all_models[name]=model
end)
end
unpack_array(function()
add(stars,{unpack_float(),unpack_float(),unpack_float()})
end)
unpack_models()
function polytex(v)
if(#v<2) return
local mx,my,cx,cz=tex_src.x,tex_src.y,cam.pos[1],cam.pos[3]
local v0,nodes=v[#v],{}
local x0,y0,w0,u0,v0=project2d(v0)
for i=1,#v do
local v1=v[i]
local x1,y1,w1,u1,v1=project2d(v1)
local _x1,_y1,_u1,_v1,_w1=x1,y1,u1,v1,w1
if(y0>y1) x0,y0,x1,y1,w0,w1,u0,v0,u1,v1=x1,y1,x0,y0,w1,w0,u1,v1,u0,v0
local dy=y1-y0
local dx,dw,du,dv=(x1-x0)/dy,(w1-w0)/dy,(u1-u0)/dy,(v1-v0)/dy
if(y0<0) x0-=y0*dx u0-=y0*du v0-=y0*dv w0-=y0*dw y0=0
local cy0=ceil(y0)
local sy=cy0-y0
x0+=sy*dx
u0+=sy*du
v0+=sy*dv
w0+=sy*dw
for y=cy0,min(ceil(y1)-1,40) do
local x=nodes[y]
if x then
local a,aw,au,av,b,bw,bu,bv=x[1],x[2],x[3],x[4],x0,w0,u0,v0
if(a>b) a,aw,au,av,b,bw,bu,bv=b,bw,bu,bv,a,aw,au,av
local dab=b-a
local daw,dau,dav=(bw-aw)/dab,(bu-au)/dab,(bv-av)/dab
if(a<0) au-=a*dau av-=a*dav aw-=a*daw a=0
local ca=ceil(a)
local sa=ca-a
au+=sa*dau
av+=sa*dav
aw+=sa*daw
dau*=2
dav*=2
daw*=2
for k=ca,min(ceil(b)-1,127),2 do
local sx,sy=(au/aw)%32,(av/aw)%32
local c=sget(mx+band(shl(sx,5)-cx,31),my+band(shl(sy,5)-cz,31))
if c!=0 then
fillp(dither_pat[c+1])
rectfill(k,y,k+3,y)
end
au+=dau
av+=dav
aw+=daw
end
else
nodes[y]={x0,w0,u0,v0}
end
x0+=dx
u0+=du
v0+=dv
w0+=dw
end
x0,y0,w0,u0,v0=_x1,_y1,_w1,_u1,_v1
end
fillp()
end
__gfx__
00000000fff7777f49777777777777e25fffffff666666666666666666666666000000000000000056777677ffffffffffffffff666666667777777770ffffff
00000000ff7fffffffffffffffffffff55ffffff666666666666666666666666001100010100001d77677777fffffffffff66666777777771c66666660ffffff
00000000f7ffffffff3b77777777d5ff555fffff000000000000000000000000000000002280002e10507677ffffffff6667777755555555cc66666660ffffff
000000007fffffffffffffffffffffff55ffffff0000077707770777007700770000000053b0003b77077777ffffff667775555511111111c777777760ffffff
00000000ffffffffffff1c7777c1ffff5fffffff000007000070070007000700000000002490004556777677ffff667755511111000000001777777760ffffff
00000000ffffffffffffffffffffffffffffffff000007700070077007000777000000005560005677677777ffff77551110000000000000c555555560ffffff
00000000ffffffffffffffffffffffffffffffff000007000070070007070007015600565670006d10507677ffff55110000000000000000c555555560ffffff
00000000ffffffffffffffffffffffffffffffff000007770070077707770770567706775770007677077777ffff11000000000066666666cc05550660ffffff
00222222ffffffffffffffff77777fffffbfffffc000000cff222fffffffffff128802882880008e22222200ffff000000066666666666661c10001660ffffff
02888888fffffffffffffffff777fffffbffffffccccccccf2e7e2ffff0fffff449a054929a0009a88888820ffff000066666666666666667710001660ffffff
28886788ff555fffffffffffff7fffffbbbbbbbb000000002ee7ee2ff00fffff49a7009a4aa000a788678882ffff006666666000000000007751115660ffffff
28860078ff555ffffffffff0fffffffffbffffffcc0000002ee7ee2f000fffff033b003b3bb000b686007882ffff666666666000000000006765556660ffffff
28860068ff555fffffffff00ffffffffffbfffff0c00cc002ee7ee2ff00fffff011c000c1cc000cd86006882ffff666666666000000000007766666660ffffff
28886688fffffffffffff000ffffffffffffffff0c00c0c0f2e7e2ffff0fffff000000005d6000d688668882ffff666666666000000000007766666660ffffff
28888888fffffffffff00000ffffffffffffffff0c00c0c0ff222fffffffffff000000002ed000ef88888882ffff666666666000000000006766666660ffffff
28282828ffffffff00000000ffffffffffffffffccc0c0c0ffffffffffffffff000000005f7000f682828282ffff66666666600000000000ddddddddd0ffffff
22222222ff7ffffffff0000000000000777fffff777ffffffbfffffffffffffffff00000fff00000000fffffffff6666666660000000000077777777cccccccc
8888888877777ffffff0000000000c007fffffff77ffffffbbbfffffffcccfffff00ccc0ff000cc0000fffffffff6666666660ffffffffff1c666666cccccccc
88888888ff7fffffff000000000000c0ff7fffff7ffffffffbfffffffcfffcfff000c0c0f000c000000fffffffff6666666660ffffffffffcc666666cccccccc
88888888ff7fffffff000000cccccccc777fffff777ffffffffffffffcfcfcff0000cc000000c000000fffffffff6666666660ffffffffffcc666666cccccccc
88888888f777ffffff000000000000c0fffffffffffffffffffffffffcfffcfff000c0c0f000c0c0cccfffffffff6666666660ffffffffff1c666666cccccccc
88888888fffffffff000000000000c00ffffffffffffffffffffffffffcccfffff00c0c0ff00ccc0cccfffffffff6666666660ffffffffffcc666666cccccccc
88888888fffffffff000000000000000fffffffffffffffffffffffffffffffffff00000fff00000c0cfffffffff6666666660ffffffffffcc655566cccccccc
28282828ffffffff00000000ffffffffffffffffffffffffffffffffffffffffffffffffffffffffc0cfffffffff6666666660ffffffffffcc511156cccccccc
aaaaaaaa99999999444444442222222277ffffff7f7fffffff222fffff222ffffff00000fff0000033333333ff000000666660ff0000ffff1c10001677777777
aaaaaaaa9999999944444444233233227f7fffff7f7ffffff2eee2fff2eee2ffff00c0c0ff00c0c033333333ff000000666660ff0000ffff7710001677777777
aaaaaaaa9999999944444444232332327f7fffff777fffff2eeeee2f2eee7e2ff000c0c0f000c0c033333333ff005555666660ff5550ffff770ddd0677777777
aaaaaaaa9999999944444444223323327f7fffff777fffff2777772f2ee7ee2f00000c000000ccc033333333ff005666666660ff6650ffff67ddddd677777777
aaaaaaaa999999994444444423323322ffffffffffffffff2eeeee2f2e7eee2ff000c0c0f00000c033333333ff005555666660ff5550ffff7ddddddd77777777
aaaaaaaa999999994444444423233232fffffffffffffffff2eee2fff2eee2ffff00c0c0ff00ccc033333333ff005555666660ff5550ffff7555555577777777
aaaaaaaa999999994444444422332332ffffffffffffffffff222fffff222ffffff00000fff0000033333333ff001111666660ff1110ffff6555555577777777
aaaaaaaa999999994444444422222222ffffffffffffffffffffffffffffffffffffffffffffffff33333333ff000000666660ff0000ffffd111111177777777
1468988410000000000000000000000000066666666666666666666666666666ffeaaceb8877642467678bfb7433338cffff6666666660ffffffffffffffffff
67affffa50000000000000000000013366666666666666666666666666666666cdcffffd82333101333469b963000159ffff6666666660fff000000ff000000f
9bfffffc920000000000000000001467666660000000000000000000000000009bffffffc51001333234777654332467ffff6666666660fff070000ff000070f
ccfffffeb4000000000000000000369b66666007700777070700700000000007ccfffffffa411467787777445676779bffff0000000000fff007070ff070700f
cbdffeccb510000000000000000037bf66666007070707070707700000000007cbdffffffe73369bcccb96349cea9abfffff0000000000fff000770ff077000f
aadfeb8562000000000000000000369b66666007070777070700700000000007aadffffffd7337bfeeefb747dfffb99bffff0000000000fff007770ff077700f
aabfc82000000000000000000000146866666007070707070700700000000007aacfffedc963369bcccba99cffffa768ffff0000000000fff000000ff000000f
cdffc50000000000000000000000014966666007070707007007770000000007ffffffdca64247987878aabefffd724affff0000000000ffffffffffffffffff
efffc60000200000000000000000014966666666666666666666666666666666ffffffca6344689742369aefffc9415dffff0000000000ffffffffffffffffff
ffea852002520000000000000000036c66666666666666666666666666666666ffffffb632889b9630037bffed97239fffff0000000000fff000000ff000000f
cb93034558875444331000000000049c70000000000000000000000000000000fffe9aa968befffb631369bbdca745cfffff0000000000fff007770ff077700f
86300069ccdb9899964100000000168970000ee0000000007007770077000000ffc763adffffffffc6424679aab979bfffff0000000000fff000770ff077000f
43000016aabdcccec96300000000347670000e0e0e0000000700700700000000aa64115dffffffffd96313368bfba78affff0000000000fff007070ff070700f
01000000368cfffffb730001333134547000eeeeeee0000007007007770000003431036cfffffffffb7300049cea9755ffff0000000000fff070000ff000070f
134641000369bcccb96300146764433270000e0e0e00000007007000070000001346448ffffffffeec940015adda8432ffff0000000000fff000000ff000000f
576763200146778776410169cc96433470000eee000000007707770770000000676767cffffffffedda51169dfca9998ffff0000000000ffffffffffffffffff
88986410001333233310149efeb73266ff0000000000ffff6666666666666666d99868bfffffffcccea6449efeccdfffffffffffffffffff000666666666ffff
aa96310000000000000036cffc962036ff0000070000ffff6666666666666666fe96348effffc9adefc766cffccfffff66666fffffffffffff0666666666ffff
ba73000000000000000037cffc830005ff0000575000ffff0000000000000000ff830369baa977bdffd767cffcbdffff77777666ffffffffff0666666666ffff
56630000000000000000369cdc910000ff0005575500ffff7770077000007770ff9301467654368dffc879cddccaffff5555577766ffffffff0666666666ffff
034100000000000000001468abb60000ff0005555500ffff7070700000007070fb71001346458cfffeb87bccbbcbdfff111115557766ffffff0666666666ffff
001000000000000000000136aee96000ff0005555500ffff7700700000007700a6400001469ffffffa999cccdeeadcff000001115577ffffff0666666666ffff
000000000000000000000003affeb300ff0001555100ffff70707070000070709720000369fffffff978bfbadffec77a000000001155ffffff0666666666ffff
0000000000000000000000039fffe700ff0000111000ffff7070777000007770a74100037bfffffff6469b99cfffe979000000000011ffffff0666666666ffff
1000000000000001333100017cffea63666670ff666660ffd56660ff70000000c963000369fffffff64567658cffedcc666660000000ffffff066666ffffffff
41000000000000279a741000279bba86666660ff666660ffd56660fffffffffffc730001469ffffffb768995379bbdff666666660000ffffff066666f000000f
630000000133447cced7300001369ab9666660ff666660ffd56660fffffffffffc6300001468cdffdeecddda5369ceff000666666600ffffff066666f000000f
73000000146899989bea300000037bfb666660ff666660ffd56660ffffffffffff610133469bca99ceffffffa76adfff000666666666ffffff066666f000000f
63000000369ec96469c93000000369b9666660ff666660ffd56660ffffffffffff921467aefffd88cfffffffd99effff000666666666ffffff066666f000000f
4100000037bfc8404897100000014676666660ff666660ffd56660ffffffffffffc6369bfffffea6dfffffffdabfffff000666666666ffffff066666f000000f
10000000236bb9646642000000001333666660ff666660ffd56660ffffffffffffe637bfffffffcbffffffffc89bafff000666666666ffffff066666f000000f
01333112010255321000000000000000666660ff6666d0ffd56660fffffffffffff967adcdcdeb98ab9adffd87676adf000666666666ffffff066666ffffffff
03b7f9b7597978b7a919763839f93877f7f8c9766839180a08e8d9f7674826d6794778a919c7f846380ae747d9a70a3838097856f70a18366857080a08e70a08
397876c6694768f968e719b9c8e9087619b858f9b72948a969986989591867e85637399667e968080a08080a08c70a38b8c9c8662978f70a0838f9b746d8a8e9
b8c706382849c8690a18c747c9b8c70a387030c0b1f1031004402064f30104000400040f04000400f3010400d90c040f0400d90c04000400040004000400b800
04000400d90c04000400b800f30a0400d20404060400d204f3070400320e04090400320ef3010400630a040f0400630a04000400630a04000400320e040f0400
730e54450400730e540f040083e774030400c41874dc0400d402540f0400361e64070400630a040f0400e58e040f040016e2540f040066e225070400d4020400
0400732e04000400930c04c904007304548f0400730464490400730e64490400461e04870400f58a548e040056d004870400d55135180400850c451c04007508
3518040075083518140f7508451c140f75083518140f850c451c140f850c451c0400850c2507040095e074dc040095e07403040095ea64dc040066e274030400
56cc74030400730674dc0400d49b74dc04008567143e040063a2143e0400834335182403850c451c2403850c451c2403750835182403750835182404850c451c
24047508451c2404850c351824047508a3060400f40aa3063400f44bb30a0400f40ab30a24fff41cc30e0400f40ac30e24fff4fce3020400f40ae30224eff4cd
80001040a2527282001040b2c252a2d01040b2a273830000408373a393d01040829293a300104082726292001040c2839362d01040a282a3738006080808080a
08080a080a080808060808060a0808060808323010007023a950600060050a70800080620a90a00070200ab0c00070200a102000b0e10a30400080e10af00100
70e10a234100c01138613100c03238a19100c06038816100c0603851b100c09038422200b08038d1c100b06038e1f100b01138120200b00938223200b0913811
2100c040382040007023a913f200c0a038d2e200c09038e07100c04038b1d200c0a03803a100c02038334300a09338536300a0b03873b3408083d34080a3e340
8093c34080f304108014241080344410805464108060f30104000400040f04000400f3010400d90c040f0400d90c04000400630a04000400320e000050301000
7023a9102000b0e10a30400080e10a50600070e10a2040007023a930e0f142101004d02054e31d04001403e3e9040004bfe314040004dbd3dd04000450d31f04
00f3d2e3c80400e36ff3b10400e3dcf3880400e3bf04a20400f380040a0400f3d104af0400f3f304cf0400f30b1432040004b3049804001424f3ed040014e5d3
da0400e3a3d33804001462f31a0400244424e20400240424960400e3eff30a0400d303f3bd0400f37ff31e0415f3aff36e04000471f39e04150401f3bf0400f3
cef38f0415f32f0460040004b0040004150480f3090400f37ff3090463f37ff35a04000401f35a04630401f39a0400f31ef39a0463f31ef3fb0400f3aff3fb04
63f3aff3ab040004a5f3ab043204a5f31a04000407f31a04320407f30d04000437f30d04320437f37b04000498f37b04320498e367040004db14130400f30bd3
e8040014e324370400f34104340400f310f36f04001475f37b04002494f38b0400d392e3ca0400e36f048a04001424d3ab0400e3a2245304002423f31e0435f3
aff39e04350401f38f0435f32f040004350480f3090483f37ff35a04830401f39a0483f31ef3fb0483f3aff3ab045204a5f31a04520407f30d04520437f37b04
520498f0001040617191810010408191d1c1001040c1d1b1a1001040a1b17161002040e1f1120200204002125242002040425232220020402232f1e100304062
7292820030408292d2c2003040c2d2b2a2003040a2b2726200004072b2d292000040f132521200004071b1d191f02628b8b828e9e92857572826860859590889
8908b6b60886b608868608595908898908b6080a08080a08080a08d220100090700a30200090b00a40300090510a50400090610a60500090010a70600090f00a
80700090c00a90800090010aa0900090c00ab0a00090a00ac0b00090b00ad0c00090e00ad0e00090f10af0e00090110a10f00090b10a60e00090e40a30c00090
b40a90f00090c30a60010090d10a30110090610af0210090810ae0310090130ac0410090920a90510090130ae2f20090b40ae2030090b10af2130090420a2333
0090c30a33430090910a23530090130a63730090e40a63830090020a73930090e20ad1d34080c3b14080d254408044b2408091b340809234408071a340807224
408032044080e3f140805214408012f3408011e31d04001403e3740400047cd3dd04000450d31f0400f3d2f3b10400e3dcf3880400e3bf04af0400f3f3143204
0004b30439040014c3f38e040014c5d37d0400e330d37804001413f3aa0400242524920400240324870400f36204430400f3c0f3ea0400d32300001110200090
300a30200090400a40300090400a60500090200a80900090600aa0900090300a10a00090600a40500090600a20f00090710aa0010090c00a90b00090610a20c0
0090400aa0d00090500a90e00090900a70800090500a60700090800a01110090a00a4021d191f010100800105156080400a52815410400040035f10400d4d5f4
18040064f8757d0400d4983660040064d756520400449af558040054ba2656040024c6e59a04003401e4670400d427c4bf0400c4c3a461040084d394a5040044
aaf5d40400252c8564040095de65dd040095b3452b0400257935600400150865250400557c169204007491000021503020104030201020402010f05020107060
201080a0201051802010a090201090702010c0b00090a00ad0c00090910ae0d00090310a10f0201011010090800a41110090210a31210090a00a21410090210a
60512010708191f110d041211010080010a034da0400f32a148b0400c306a3a70400d34dd30b040034bb2405040024d6f32f340e042c043e343a043a146434a8
f3aff30834cff3bb04db34caf314600010401080a02000104020a090300010403090604000104040607050001040507080100010506090a0807060791927b739
66b659b88809b99909c888f9080040e13141b11020044004022042f38c0400f34ff38c040004c004700401040104700401f30ff30c0401f30ff30c0401040104
b1040004c004b10400f34f04020401040104020401f30ff38b04000400049004d1f33ff38a04010400049004d104d004e104d104d004e104d1f33f046104d1f3
df04610492f3df046104d1043004610492043004d104d1f3df04b10492f3df04d104d1043004b104920430046004a1f3ce04600412f3ce046004a10441046004
12044104d004a1f3ce04d00412f3ce04d004a1044104d004120441f38a0421040004600422f3ce04600422044104b3040004009100105050a09060d000204030
40c0e00010401050d0b0001040702060900010407090a080f020403090a040001040a0501080002040e0c001f00010406020b0d00020409030e0f0002040a090
f00100204040a001c000404011214131004040314181710040407181615100404051612111f040403171511100404081412161d0304091a1c1b1d03040b1c102
f1003040f102e1d1d03040d1e1a191003040b1f1d19100304002c1a1e110103070804291080a080648080717960887f9f97708080608088716080a0807177908
88f90a480808881606080808080a0a4808080806080608080a0806080808080a0a0808080806080608080a08080a0830c13240b022a14080d012407031f38c04
00f34ff38c040004c004700401040104700401f30ff30c0401f30ff30c0401040104b1040004c004b10400f34f04020401040104020401f30ff38b0400040004
9004d1f33ff38a04010400049004d104d004e104d104d004e104d1f33f049004f104d0049004f1f33ff38a04210400c000005050a09060d00000403040c0e000
00401050d0b0000040702060900000407090a080f000403090a040000040a0501080000040e0c001f00000406020b0d00000409030e0f0000040a090f0010000
4040a001c0c0080a080648080717960887f9f97708080608088716080a080717790888f90a480808881630e01140b021c04080d031407050224191f0f1032004
4004042062240d34e4f3f9e34a049cf3f9e3c8548af3f9240d34e404d3e34a049c04d3e3c8548a04d304000400040204c10400f30f040034040402f34e0400f3
0ff3cd34c1f30df3cd3446f30df3ae34a20406f3ae34650406044234c1f30d04423446f30d046134a2040604613465040604c13404f30ff34e3404f30ff3ae34
66040604613466040604433403f38c240d34e4f3db0417247ff3dd044334e4f3dbf38d34b1f38ce34a049cf3dbf3883420f3ddf32f34c0f3dbf34f3457f38ce3
c8548af3db0470347cf3ddf3ad3466f3dbf37e3472f30af37e3495f30a04913472f30a04913495f30a91f03030302010f03030604050f0304020306050f03040
10205040f0304030104060002040a0419070002040803141a000204070903180001040b0c0e0d0001040d0e02111001040112101f0001040c0b03242001040d0
11f0b000104021e0c0010020304131900000409181a1710000409181a171000040d1c1e1b1000040d1c1e1b1000040120222f1000040120222f1001040526242
32001040b0f0523200104001c04262001040f00162529108080608080a06f708195608f8c908460809080806c9080906083808080a0a0838160897080638080a
38080a0808572608b8e977582698b7e998582677b7e908080608169708f997f90897202161408051e04080500400f30f040104e0f30ff38f0400140e0400f32f
f30ff38f0400148f04003000003040301000003020304000003010302030461809081806c91809103050408040c0b1f140031004402040f30704000400040904
000400f3070400870404090400870400004030100070e1a9102000b0210a30400080210a20400070e1a92004000400040004000400870400001020100070e1a9
__gff__
0000000000000000000000000000000000000000000000000000000000000000000000000000000000000000000000020000000100000000000000000000000000000000000000000000000000000000000000000000000000000000000000000000000000000000000000000000000000000000000000000000000000000000
0000000000000000000000000000000000000000000000000000000000000000000000000000000000000000000000000000000000000000000000000000000000000000000000000000000000000000000000000000000000000000000000000000000000000000000000000000000000000000000000000000000000000000
__map__
0b0c0d0d0d0d0d0d0d0d0d0d0d0d0d0d0d0d0d0d0d0d0d0d0d0d0d0d0d0d0d0d6c6d3a3a3a3a3a3a3a3a3a3a3a3a3a3a3a3a3a3a3a3a3a3a3a3a3a3a3a3a3a3a3a3a3a3a3a3a3a3a3a3a3a3a3a3a3a3a3a3a102020202020202020202020201a0000000000000000000000000000000000000000000000000000000000000000
1b4445461d1d54551d4756571d67661d1d1d54551d1d1d071d1d1d05061d1d1d7c7d3a3a3a3a3a3a3a3a3a3a3a3a3a3a3a3a3a3a3a3a3a3a3a3a3a3a3a3a3a3a3a3a3a3a3a3a3a3a3a3a3a3a3a3a3a3a3a3a0a2f2f2f2f2f2f2f2f2f2f2f3f3f3f3f000000000000000000000000000000000000000000000000000000000000
2b2c2d2d2d2d772d2d2d2d2d2d2d2d2d2d2d772d2d2d2d2d2d2d2d2d2d2d2d2d6e6f3a3a3a3a3a3a3a3a3a3a3a3a3a3a3a3a3a3a3a3a3a3a3a3a3a3a3a3a3a3a3a3a3a3a3a3a3a3a3a3a3a3a3a3a3a3a3a3a0a3f3f3f3f3f3f3f3f3f3f3f3f3f3f3f000000000000000000000000000000000000000000000000000000000000
2b3c0000000000000000000000000000000000000000000000000000000000007e6f3a3a3a3a3a3a3a3a3a3a3a3a3a3a3a3a3a3a3a3a3a3a3a3a3a3a3a3a3a3a3a3a3a3a3a3a3a3a3a3a3a3a3a3a3a3a3a3a0a3f3f3f3f3f3f3f3f3f3f3f3f3f3f3f000000000000000000000000000000000000000000000000000000000000
2b3c0000000000000000000000000000000000000000000000000000000000007e6f3a3a3a3a3a3a3a3a3a3a3a3a3a3a3a3a3a3a3a3a3a3a3a3a3a3a3a3a3a3a3a3a3a3a3a3a3a3a3a3a3a3a2f2f2f3a3a3a0a3f3f3f3f3f3f3f3f3f3f3f3f3f3f3f000000000000000000000000000000000000000000000000000000000000
2b740000000000000000000000000000000000000000000000000000000000007e6f3a3a3a3a3a3a3a3a3a3a3a3a3a3a3a3a3a3a3a3a3a3a3a3a3a3a3a3a3a3a3a3a3a3a3a3a3a3a3a3a3a3a2f2f2f2f3a3a0a3f3f3f3f3f3f3f3f3f3f3f3f3f3f3f000000000000000000000000000000000000000000000000000000000000
2b750000000000000000000000000000000000000000000000000000000000007e6f3a3a3a3a3a3a3a3a3a3a3a3a3a3a3a3a3a3a3a3a3a3a3a3a3a3a3a3a3a3a3a3a3a3a3a3a3a3a3a3a3a2f2f2f2f2f2f3a0a3f3f3f3f3f3f3f3f3f3f3f3f3f3f3f000000000000000000000000000000000000000000000000000000000000
2b3c00000000000000000000000000000000000000000000000000000000000064653a3a3a3a3a3a3a3a3a3a3a3a3a3a3a3a3a3a3a3a3a3a3a3a3a3a3a3a3a3a3a3a3a3a3a3a3a3a3a3a2f2f2f2f2f2f2f2f0a3f3f3f3f3f3f3f3f3f3f3f3f3f3f3f000000000000000000000000000000000000000000000000000000000000
2b7600000000000000000000000000000000000000000000000000000000000064653a3a3a3a3a3a3a3a3a3a3a3a3a3a3a3a3a3a3a3a3a3a3a3a3a3a3a3a3a3a3a3a3a3a3a3a3a3a3a3a2f2f2f2f2f2f2f2f0a3f3f3f3f3f3f3f3f3f3f3f3f3f3f3f000000000000000000000000000000000000000000000000000000000000
2b760000000000000000000000000000000000000000000000000000000000003b3d3a3a3a3a3a3a3a3a3a3a3a3a3a3a3a3a3a3a3a3a3a3a3a3a3a3a3a3a3a3a3a3a3a3a3a3a3a3a3a2f2f2f2f2f2f2f2f2f0a3f3f3f3f3f3f3f3f3f3f3f3f3f3f3f000000000000000000000000000000000000000000000000000000000000
2b760000000000000000000000000000000000000000000000000000000000003b3d3a3a3a3a3a3a3a3a3a3a3a3a3a3a3a3a3a3a3a3a3a3a3a3a3a3a3a3a3a3a3a3a3a3a3a3a3a3a2f2f2f2f2f2f2f2f2f2f0a3f3f3f3f3f3f3f3f3f3f3f3f3f3f3f000000000000000000000000000000000000000000000000000000000000
4c4d0000000000000000000000000000000000000000000000000000000000007e6f3a3a3a3a3a3a3a3a3a3a3a3a3a3a3a3a3a3a3a3a3a3a3a3a3a3a3a3a3a3a2f2f3a3a3a3a2f2f2f2f2f2f2f2f2f2f2f2f00000000000000000000000000000000000000000000000000000000000000000000000000000000000000000000
5c5d0000000000000000000000000000000000000000000000000000000000007e6f3a3a3a3a3a3a3a3a3a3a3a3a3a3a3a3a3a3a3a3a3a3a3a3a3a3a3a3a3a2f2f2f2f3a3a3a3a2f2f2f2f2f2f2f2f2f2f2f00000000000000000000000000000000000000000000000000000000000000000000000000000000000000000000
000000000000000000000000000000000000000000000000000000000000000000003a3a3a3a3a3a3a3a3a3a3a3a3a3a3a3a3a3a3a3a3a3a3a3a3a3a3a3a2f2f2f2f2f2f3a3a3a3a2f2f2f2f2f2f2f2f2f2f00000000000000000000000000000000000000000000000000000000000000000000000000000000000000000000
000000000000000000000000000000000000000000000000000000000000000000003a3a3a3a3a3a3a3a3a3a3a3a3a3a3a3a3a3a3a3a3a3a3a3a333a3a2f2f2f2f2f2f2f3a2f3a3a2f2f2f2f2f2f2f2f2f2f00000000000000000000000000000000000000000000000000000000000000000000000000000000000000000000
000000000000000000000000000000000000000000000000000000000000000000003a3a3a3a3a3a3a3a3a3a3a3a3a3a3a3a3a3a3a3a3a3a3a3a3a3a3a2f2f2f2f2f2f2f2f3a2f2f2f2f2f2f2f2f2f2f2f2f00000000000000000000000000000000000000000000000000000000000000000000000000000000000000000000
000000000000000000000000000000000000000000000000000000000000000000003a3a3a3a3a3a3a3a3a3a3a3a3a3a3a3a3a3a3a3a3a3a3a3a3a2f2f2f2f2f2f2f2f2f2f2f2f2f2f2f2f2f2f2f2f2f2f2f00000000000000000000000000000000000000000000000000000000000000000000000000000000000000000000
000000000000000000000000000000000000000000000000000000000000000000003a3a3a3a3a3a3a3a3a3a3a3a303030303a3a3a3a3a3a3a3a2f2f2f2f2f2f2f2f2f2f2f2f2f2f2f2f2f2f2f2f2f2f2f2f00000000000000000000000000000000000000000000000000000000000000000000000000000000000000000000
000000000000000000000000000000000000000000000000000000000000000000003a3a3a3a3a3a3a3a3a3a303031313130303a3a3a3a3a3a2f2f2f2f2f2f2f2f2f2f2f2f2f2f2f2f2f2f2f2f2f2f2f2f2f00000000000000000000000000000000000000000000000000000000000000000000000000000000000000000000
000000000000000000000000000000000000000000000000000000000000000000003a3a3a3a3a3a3a3a3a30303031323231303a3a3a3a2f2f2f2f2f2f2f2f2f2f2f2f2f2f2f2f2f2f2f2f2f2f2f2f2f2f2f00000000000000000000000000000000000000000000000000000000000000000000000000000000000000000000
000000000000000000000000000000000000000000000000000000000000000000003a3a3a3a3a3a3a3a3a30303031313131303a3a3a2f2f2f2f2f2f2f2f2f2f2f2f2f2f2f2f2f2f2f2f2f2f2f2f2f2f2f2f00000000000000000000000000000000000000000000000000000000000000000000000000000000000000000000
000000000000000000000000000000000000000000000000000000000000000000003a3a3a3a3a3a3a3a3a3a30303031303a3a3a3a2f2f2f2f2f2f3a3a2f2f2f2f2f2f2f2f2f2f2f2f2f2f2f2f2f2f2f2f2f00000000000000000000000000000000000000000000000000000000000000000000000000000000000000000000
000000000000000000000000000000000000000000000000000000000000000000003a3a3a3a3a3a3a3a3a3a3a3a30303a3a3a3a3a2f2f2f2f2f2f3a3a3a2f2f2f2f2f2f2f2f2f2f2f2f2f2f2f2f2f2f2f2f00000000000000000000000000000000000000000000000000000000000000000000000000000000000000000000
000000000000000000000000000000000000000000000000000000000000000000003a3a3a3a3a3a3a3a3a3a3a3a3a303a3a3a3a3a2f2f2f2f2f2f2f2f2f2f2f2f2f2f2f2f2f2f2f2f2f2f2f2f2f2f2f2f2f00000000000000000000000000000000000000000000000000000000000000000000000000000000000000000000
000000000000000000000000000000000000000000000000000000000000000000003a3a3a3a3a3a3a3a3a3a3a3a3a3a3a3a3a3a3a3a2f2f2f2f2f2f2f2f2f2f2f2f2f2f2f2f2f2f2f2f2f2f2f2f2f2f2f2f00000000000000000000000000000000000000000000000000000000000000000000000000000000000000000000
000000000000000000000000000000000000000000000000000000000000000000003a3a3a3a3a3a3a3a3a3a3a3a3a3a3a3a3a3a3a3a3a2f2f2f2f2f2f2f2f2f2f2f2f2f2f2f2f2f2f2f2f2f2f2f2f2f2f2f00000000000000000000000000000000000000000000000000000000000000000000000000000000000000000000
000000000000000000000000000000000000000000000000000000000000000000003a3a3a3a3a3a3a3a3a3a3a3a3a3a3a3a3a3a3a3a3a2f2f2f2f2f2f2f2f2f2f2f2f2f2f2f2f2f2f2f2f2f2f2f2f2f2f2f00000000000000000000000000000000000000000000000000000000000000000000000000000000000000000000
000000000000000000000000000000000000000000000000000000000000000000003a3a3a3a3a3a3a3a3a3a3a3a3a3a3a3a3a3a3a3a3a2f2f2f2f2f2f2f2f2f2f2f2f2f2f2f2f2f2f2f2f2f2f2f2f2f2f2f00000000000000000000000000000000000000000000000000000000000000000000000000000000000000000000
000000000000000000000000000000000000000000000000000000000000000000003a3a3a3a3a3a3a3a3a3a3a3a3a3a3a3a3a3a3a3a3a3a2f2f2f2f2f2f2f2f2f2f2f2f2f2f2f2f2f2f2f2f2f2f2f2f2f2f00000000000000000000000000000000000000000000000000000000000000000000000000000000000000000000
000000000000000000000000000000000000000000000000000000000000000000003a3a3a3a3a3a3a3a3a3a3a3a3a3a3a3a3a3a3a3a3a3a2f2f2f2f2f2f2f2f2f2f2f2f2f2f2f2f2f2f2f2f2f2f2f2f2f2f00000000000000000000000000000000000000000000000000000000000000000000000000000000000000000000
000000000000000000000000000000000000000000000000000000000000000000003a3a3a3a3a3a3a3a3a3a3a3a3a3a3a3a3a3a3a3a3a3a3a2f2f2f2f2f2f2f2f2f2f2f2f2f2f2f2f2f2f2f2f2f2f2f2f2f00000000000000000000000000000000000000000000000000000000000000000000000000000000000000000000
000000000000000000000000000000000000000000000000000000000000000000003a3a3a3a3a3a3a3a3a3a3a3a3a3a3a3a3a3a3a3a3a3a3a2f2f2f2f2f2f2f2f2f2f2f2f2f2f2f2f2f2f2f2f2f2f2f2f2f00000000000000000000000000000000000000000000000000000000000000000000000000000000000000000000
